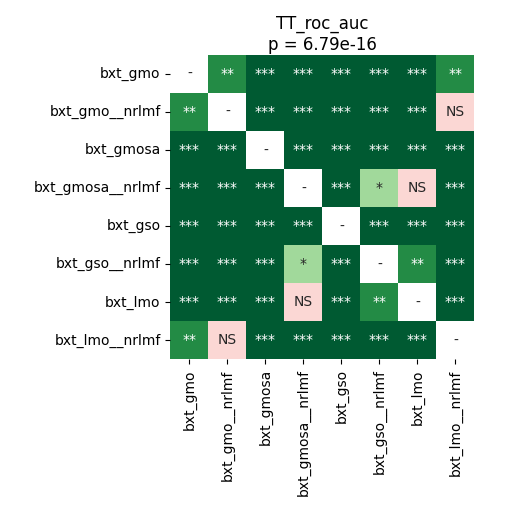

Values plotted in this chart, from the file beside it:
	bxt_gmo	bxt_gmo__nrlmf	bxt_gmosa	bxt_gmosa__nrlmf	bxt_gso	bxt_gso__nrlmf	bxt_lmo	bxt_lmo__nrlmf
bxt_gmo	1.0	0.004683	4.747178819444444e-05	0.0001282	4.747178819444444e-05	4.747178819444444e-05	4.747178819444444e-05	0.004683
bxt_gmo__nrlmf	0.004683	1.0	4.747178819444444e-05	4.747178819444444e-05	4.747178819444444e-05	4.747178819444444e-05	4.747178819444444e-05	0.121
bxt_gmosa	4.747178819444444e-05	4.747178819444444e-05	1.0	4.747178819444444e-05	0.0005438	4.747178819444444e-05	4.747178819444444e-05	4.747178819444444e-05
bxt_gmosa__nrlmf	0.0001282	4.747178819444444e-05	4.747178819444444e-05	1.0	4.747178819444444e-05	0.01183	0.3755	8.994654605263157e-05
bxt_gso	4.747178819444444e-05	4.747178819444444e-05	0.0005438	4.747178819444444e-05	1.0	4.747178819444444e-05	4.747178819444444e-05	4.747178819444444e-05
bxt_gso__nrlmf	4.747178819444444e-05	4.747178819444444e-05	4.747178819444444e-05	0.01183	4.747178819444444e-05	1.0	0.001226	4.747178819444444e-05
bxt_lmo	4.747178819444444e-05	4.747178819444444e-05	4.747178819444444e-05	0.3755	4.747178819444444e-05	0.001226	1.0	0.0002848
bxt_lmo__nrlmf	0.004683	0.121	4.747178819444444e-05	8.994654605263157e-05	4.747178819444444e-05	4.747178819444444e-05	0.0002848	1.0
